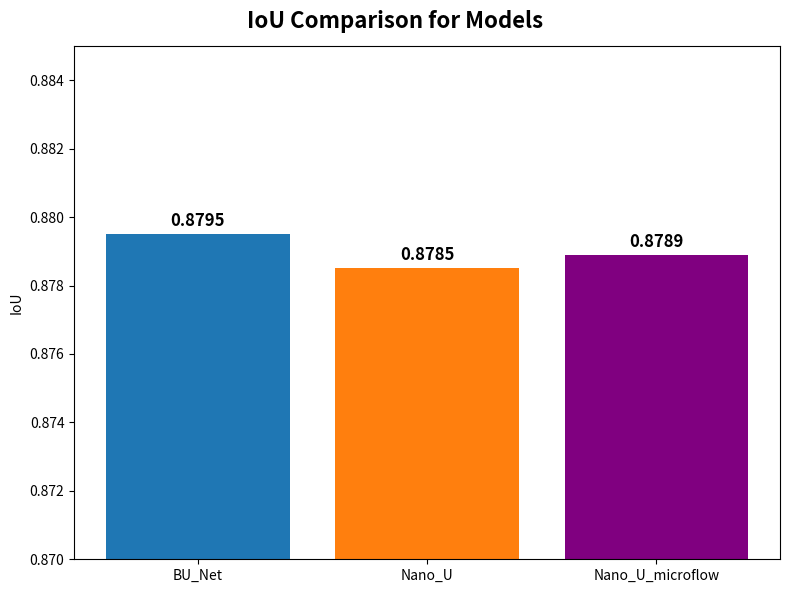

Source code (Python):
import matplotlib.pyplot as plt
import os

# --- Dati del Grafico ---
models = ['BU_Net', 'Nano_U', 'Nano_U_microflow']
ious = [0.8795, 0.8785, 0.8789]
bar_colors = ['#1f77b4', '#ff7f0e', (0.5, 0, 0.5)]

# --- Creazione del Grafico (Stile benchmark.py) ---
fig, ax = plt.subplots(figsize=(8, 6))
fig.suptitle('IoU Comparison for Models', fontsize=16, fontweight='bold')

bars = ax.bar(models, ious, color=bar_colors)
ax.set_ylabel('IoU')

# --- ANNOTAZIONE MIGLIORATA ---
# Il ciclo 'for' è stato sostituito con ax.bar_label per un codice più pulito e moderno
ax.bar_label(bars, fmt='%.4f', fontsize=12, fontweight='bold', padding=3)

# --- Y-LIMIT CORRETTO ---
# Imposta i limiti per focalizzare sui risultati e dare spazio alle etichette
ax.set_ylim(bottom=0.87, top=0.885)

# Assicura una corretta spaziatura
plt.tight_layout()
plt.subplots_adjust(top=0.92) # Aggiusta per far spazio al suptitle

# --- Salvataggio del Grafico ---
os.makedirs("exp", exist_ok=True)
output_path = os.path.join("exp", "iou_comparison.png")
plt.savefig(output_path, dpi=300, bbox_inches='tight')

print(f'Plot saved to {output_path}')